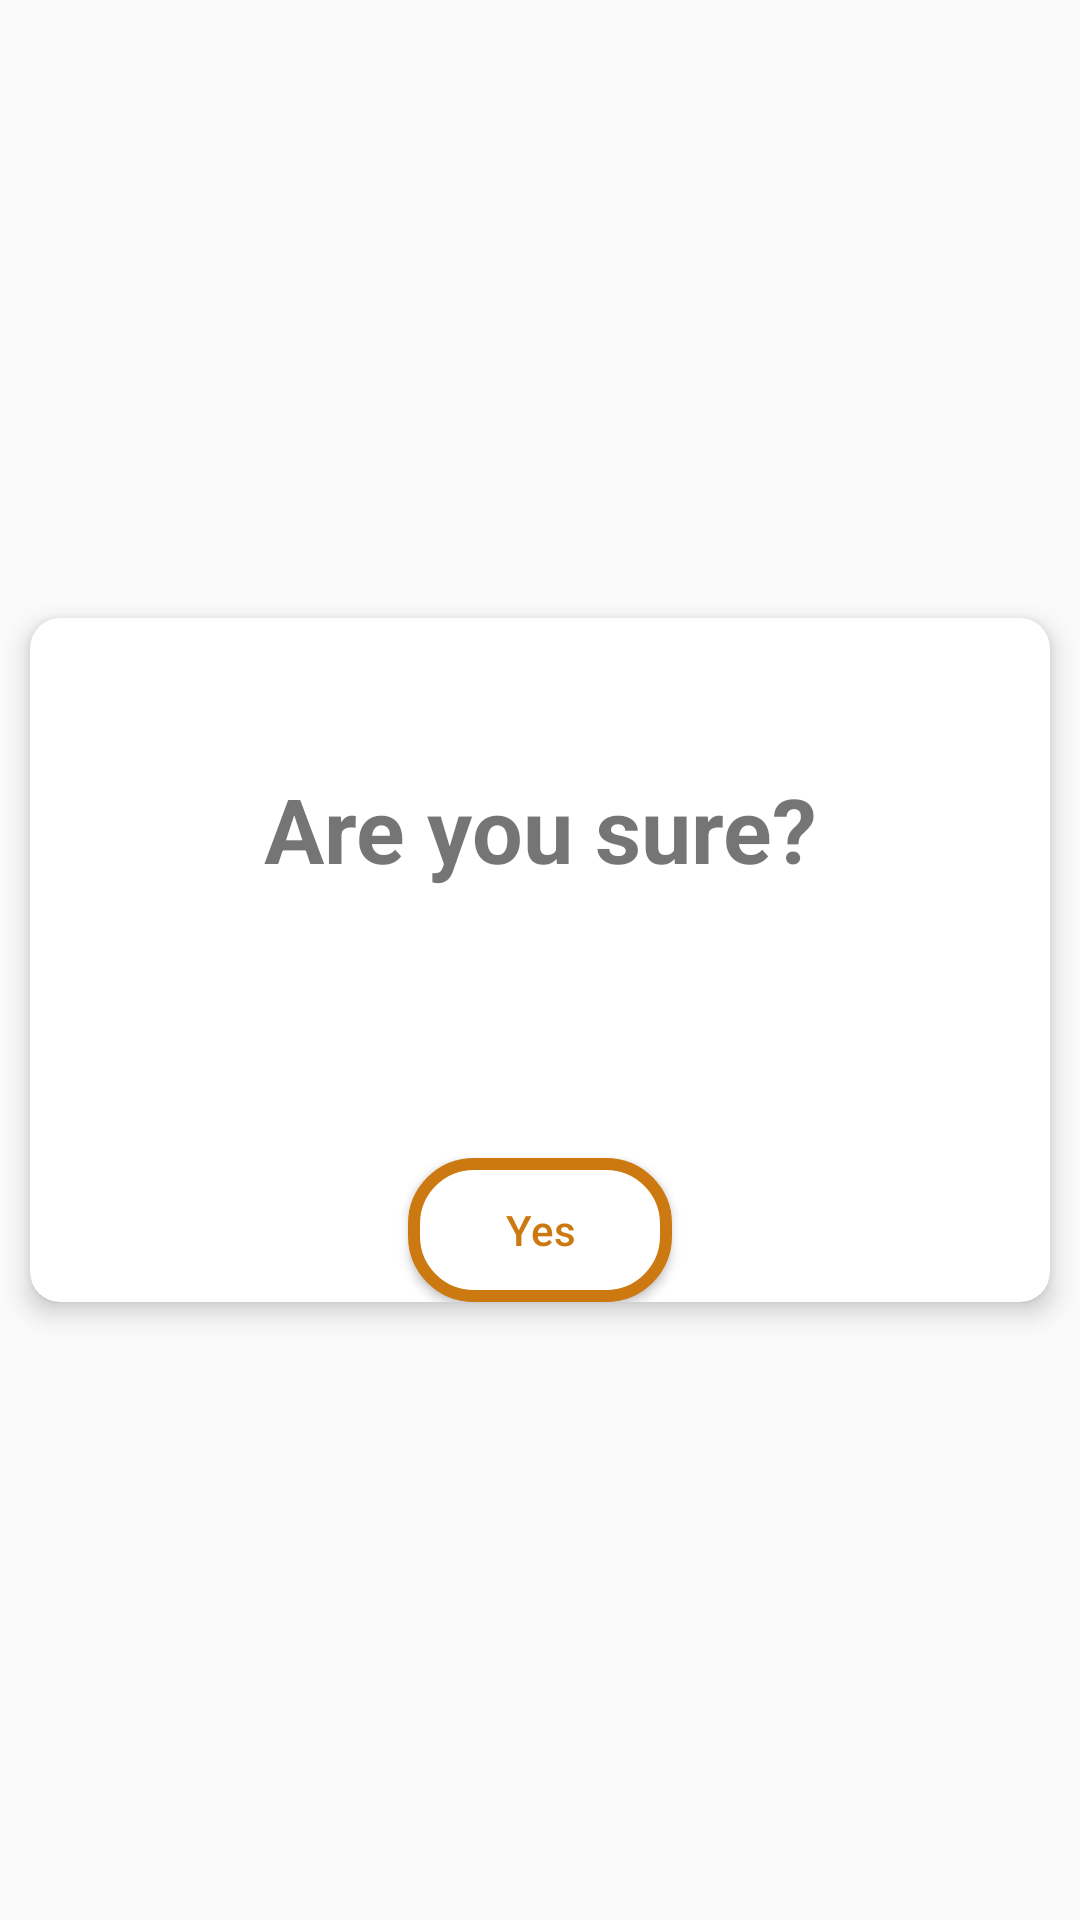

This screen was rendered from an Android layout file. Write that file and the resources it references.
<!-- AndroidManifest.xml: application theme AppTheme -->
<!-- res/layout/alert.xml -->
<?xml version="1.0" encoding="utf-8"?>
<LinearLayout xmlns:android="http://schemas.android.com/apk/res/android"
    android:layout_width="match_parent"
    android:layout_height="match_parent"
    xmlns:app="http://schemas.android.com/apk/res-auto">
    <androidx.cardview.widget.CardView
        android:layout_width="match_parent"
        android:layout_height="wrap_content"
        app:cardElevation="5dp"
        android:layout_margin="10dp"
        android:layout_gravity="center"
        app:cardCornerRadius="10dp">
        <ImageButton
            android:id="@+id/img_cancel"
            android:layout_gravity="left"
            android:layout_marginTop="10dp"
            android:layout_marginLeft="350dp"
            android:layout_width="40dp"
            android:layout_height="40dp"
            android:src="@drawable/ic_baseline_cancel_24"/>
        <TextView
            android:layout_width="match_parent"
            android:layout_height="wrap_content"
            android:text="Are you sure?"
            android:layout_marginTop="50dp"
            android:textAlignment="center"
            android:textSize="30sp"
            android:textStyle="bold"
            android:gravity="center_horizontal" />
        <Button
            android:id="@+id/btn_yes"
            android:layout_width="wrap_content"
            android:layout_height="wrap_content"
            android:text="Yes"
            android:layout_gravity="center_horizontal"
            android:background="@drawable/sent"
            android:layout_marginTop="180dp"
            android:textColor="@color/yellow"
            android:textAllCaps="false"
            />


    </androidx.cardview.widget.CardView>

</LinearLayout>
<!-- resources referenced by this layout -->
<resources>
  <color name="yellow">#CB7910</color>
  <!-- drawable ic_baseline_cancel_24 (drawable) -->
  <vector android:height="24dp"
      android:tint="#000000"
      android:viewportHeight="24"
      android:viewportWidth="24"
      android:width="24dp"
      xmlns:android="http://schemas.android.com/apk/res/android">
      <path android:fillColor="@android:color/white"
          android:pathData="M12,2C6.47,2 2,6.47 2,12s4.47,10 10,10 10,-4.47 10,-10S17.53,2 12,2zM17,15.59L15.59,17 12,13.41 8.41,17 7,15.59 10.59,12 7,8.41 8.41,7 12,10.59 15.59,7 17,8.41 13.41,12 17,15.59z"/>
  </vector>
  <!-- drawable sent (drawable) -->
  <?xml version="1.0" encoding="utf-8"?>
  <ripple xmlns:android="http://schemas.android.com/apk/res/android"
      xmlns:tools="http://schemas.android.com/tools"
      android:color="@color/white"
      tools:targetApi="lollipop">
      <item>
          <shape android:shape="rectangle">
              <solid android:color="@color/white">
  
              </solid>
                          <stroke android:color="@color/yellow"
                              android:width="4dp"></stroke>
              <corners android:radius="20dp"/>
          </shape>
  
      </item>
  
  </ripple>
  <style name="AppTheme" parent="Theme.AppCompat.Light.NoActionBar">
          
          <item name="colorPrimary">@color/colorPrimary</item>
          <item name="colorPrimaryDark">@color/colorAccent</item>
          <item name="colorAccent">@color/colorAccent</item>
          <item name="titleTextColor">@color/white</item>
  
      </style>
  <color name="white">#FFFFFF</color>
  <color name="colorPrimary">#6200EE</color>
  <color name="colorAccent">#000000</color>
</resources>
